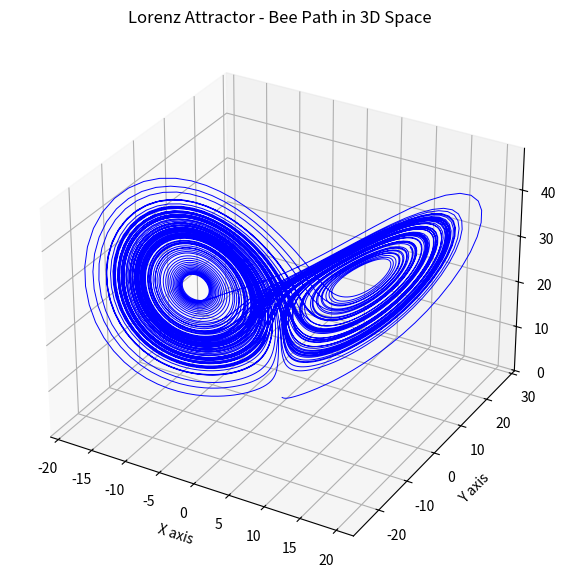

Reproduce this figure in Python.
import numpy as np
import matplotlib.pyplot as plt


class LorenzAttractor:
    """Lorenz system simulator."""

    def __init__(self, a=10, b=28, c=2.667, dt=0.01):
        """
        Initialize Lorenz parameters.
        a, b, c : system constants
        dt      : time step for integration
        """
        self.a = a
        self.b = b
        self.c = c
        self.dt = dt

    def derivatives(self, x, y, z):
        """
        Lorenz equations:
            dx/dt = a (y - x)
            dy/dt = b x - y - x z
            dz/dt = x y - c z
        """
        dx_dt = self.a * (y - x)
        dy_dt = self.b * x - y - x * z
        dz_dt = x * y - self.c * z
        return dx_dt, dy_dt, dz_dt

    def step(self, x, y, z):
        """
        One Runge-Kutta 4th order step.
        More accurate than Euler method.
        """
        k1 = self.derivatives(x, y, z)
        k2 = self.derivatives(
            x + 0.5 * self.dt * k1[0],
            y + 0.5 * self.dt * k1[1],
            z + 0.5 * self.dt * k1[2],
        )
        k3 = self.derivatives(
            x + 0.5 * self.dt * k2[0],
            y + 0.5 * self.dt * k2[1],
            z + 0.5 * self.dt * k2[2],
        )
        k4 = self.derivatives(
            x + self.dt * k3[0],
            y + self.dt * k3[1],
            z + self.dt * k3[2],
        )

        x_new = x + (self.dt / 6) * (k1[0] + 2 * k2[0] + 2 * k3[0] + k4[0])
        y_new = y + (self.dt / 6) * (k1[1] + 2 * k2[1] + 2 * k3[1] + k4[1])
        z_new = z + (self.dt / 6) * (k1[2] + 2 * k2[2] + 2 * k3[2] + k4[2])

        return x_new, y_new, z_new

    def simulate(self, x0=0, y0=1, z0=1.05, steps=10000):
        """
        Simulate Lorenz system.
        Returns arrays of x, y, z.
        """
        x, y, z = np.zeros(steps), np.zeros(steps), np.zeros(steps)
        x[0], y[0], z[0] = x0, y0, z0

        for i in range(1, steps):
            x[i], y[i], z[i] = self.step(x[i - 1], y[i - 1], z[i - 1])

        return x, y, z


def plot_lorenz(x, y, z):
    """Plot Lorenz attractor in 3D."""
    fig = plt.figure(figsize=(10, 7))
    ax = fig.add_subplot(111, projection="3d")

    ax.plot(x, y, z, color="blue", linewidth=0.7)
    ax.set_title("Lorenz Attractor - Bee Path in 3D Space")
    ax.set_xlabel("X axis")
    ax.set_ylabel("Y axis")
    ax.set_zlabel("Z axis")

    plt.show()


def main():
    """Main driver function."""
    lorenz = LorenzAttractor()
    x, y, z = lorenz.simulate()
    plot_lorenz(x, y, z)


if __name__ == "__main__":
    main()
